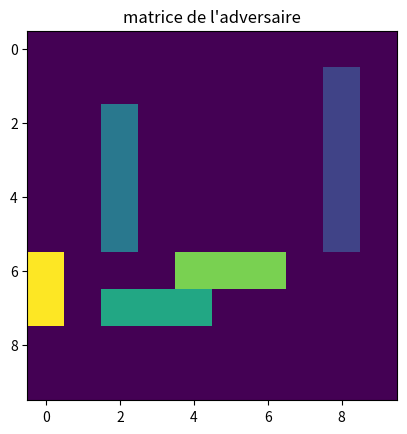

The matplotlib source for this figure:
#-*- coding: utf-8 -*-

import numpy as np
import random
import matplotlib.pyplot as pt

#-------------------------------------------------------------
#                          FONCTION
#-------------------------------------------------------------
def liste_bateaux():
    L = []
    L.append(Bateau("porte avion",1,5))
    L.append(Bateau("croiseur",2,4))
    L.append(Bateau("contre-torpilleur", 3,3))
    L.append(Bateau("sous-marin", 4,3))
    L.append(Bateau("torpilleur",5,2))
    return L
    
def genere_grille(taille=10):
    g = Grille(taille)
    L = liste_bateaux()
    for b in L:
        g.place_alea(b)
    return g
    
#Partie Combinatoire du jeu
def nb_facon_grille(G,b):
    #Attention la fonction necessite python 3 sinon utiliser les sets
    cpt = 0
    direction = ['h','v']
    for i in range(0,G.taille):
        for j in range(0,G.taille):
            for d in direction:
                if G.peut_placer(b,(i,j),d):
                    cpt += 1
    return cpt

def nb_place_kBateau(G,L):
    #fait 2 tour de boucles
    nbgrille = 0
    direction = ['h','v']
    for i in range(0,G.taille):
        for j in range(0,G.taille):
            for Idbateau in range(0,len(L)-1):
                for d in direction:
                    #on fixe touts les bateaux sauf le dernier d'ou le len(L)-1
                    if G.peut_placer(L[Idbateau],(i,j),d):
                        G.place(L[Idbateau],(i,j),d)
                        nbgrille += nb_facon_grille(G,L[Idbateau + 1])
                        print((i,j),d)
                        G.enleve(L[Idbateau],(i,j),d)    
    return nbgrille

def nb_place_kBateauRec(G,L):
    #on fixe recursivement les differents bateaux
    nbgrille = 0
    if len(L) == 1:
        #On calcule le nombre de facon de placer le dernier bateau
        return nb_facon_grille(G,L[0])
    else:
        direction = ['h','v']
        for i in range(0,G.taille):
            for j in range(0,G.taille):
                for d in direction:
                    if G.peut_placer(L[0],(i,j),d):
                        G.place(L[0],(i,j),d)
                        nbgrille += nb_place_kBateauRec(G,L[1:])
                        G.enleve(L[0],(i,j),d)
    return nbgrille

def nb_place_kBateauRec_Memoisation(G,L,dico):
    #apparament comme G est un objet statique ne marche pas
    TailleBateau = []
    for i in L:
        TailleBateau.append(i.taille)
    if (G.matrice,TailleBateau) in dico:
        return dico[(G.matrice,TailleBateau)]
    nbgrille = 0
    if len(L) == 1:
        #On calcule le nombre de facon de placer le dernier bateau
        n = nb_facon_grille(G,L[0])
        dico[(G.matrice,L)] =  n
        return n
    else:
        direction = ['h','v']
        for i in range(0,G.taille):
            for j in range(0,G.taille):
                for d in direction:
                    if G.peut_placer(L[0],(i,j),d):
                        G.place(L[0],(i,j),d)
                        nbgrille += nb_place_kBateauRec(G.matrice,L[1:])
                        G.enleve(L[0],(i,j),d)
    dico[(G.matrice,L)] = nbgrille
    return nbgrille

def genere_grille_egale(G):
    cpt = 1
    Galea = genere_grille(G.taille)
    while Galea != G:
        cpt += 1
        Galea = genere_grille(G.taille)
    return cpt

#-----------------------------------------------
#                    CLASSES
#-----------------------------------------------

class Grille(object):
    def __init__(self, taille=10):
        self.taille = taille
        self.matrice = np.zeros((taille,taille))

    def __repr__(self):
        return "Grille : \n {}".format(self.matrice)

    def __eq__(self, grilleB):
        for i in range(grilleB.taille):
            for j in range(grilleB.taille):
                if grilleB.matrice[i,j] != self.matrice[i,j]:
                    return False
        return True
        

    def show(self,title="Bataille navale TAVU"):
        pt.imshow(self.matrice, interpolation="nearest")
        pt.title(title)
        pt.show()

    def peut_placer(self,bateau, position, direction):
    
        for i in range(bateau.taille):
            if (direction == 'h'):
                x = position[0] + i
                y = position[1]
            else:
                x = position[0]
                y = position[1] + i
            if x >= self.taille or y >= self.taille or x < 0 or y < 0:
                return False
            if self.matrice[x,y] != 0:
                return False
        return True

    def place(self,bateau, position, direction):
        #Attention le bateau est toujours placer vers la droite ou le bas par convention
        if not(self.peut_placer(bateau, position , direction)):
            b = False
           # print("impossible de placer le bateau renvoi l'ancienne grille")
        else:
            for i in range(bateau.taille):
                if (direction == 'h'):
                    x = position[0] + i
                    y = position[1]
                else:
                    x = position[0]
                    y = position[1] + i
                self.matrice[x,y] = bateau.idB

    def place_alea(self,bateau):
        x = random.randint(0,self.taille-1)
        y = random.randint(0,self.taille-1)
        direction = ['h','v']
        indDir = direction[random.randint(0,1)]
        while self.peut_placer(bateau,(x,y),indDir) == False:
             x = random.randint(0,self.taille-1)
             y = random.randint(0,self.taille-1)
             indDir = direction[random.randint(0,1)]
        return self.place(bateau,(x,y), indDir)

    def enleve(self,bateau, position, direction):
        for i in range(bateau.taille):
            if (direction == 'h'):
                x = position[0] + i
                y = position[1]
            else:
                x = position[0]
                y = position[1] + i
            self.matrice[x,y] = 0


class Bateau(object):
    def __init__(self,nom="RAOUL",idB=1,taille=1):
        self.taille = taille
        self.nom = nom
        self.idB = idB

    def __repr__(self):
        return "nom : {} , taille : {}, id : {}".format(self.nom, self.taille, self.idB)

class Joueur(object):
    def __init__(self,nom="J1",taille=10, ListeBateauAdv=liste_bateaux()):
        """Correspond a un joueur de bataille navale, possede une Grille et une Grille remplis de : 0 si la case non exploré, -1 si le coup a raté et 1 si il a touché un bateau"""
        self.nom = nom
        self.taille = taille
        self.MaGrille = genere_grille(taille)
        self.GrilleAdv = Grille()
        self.ListeBateauAdv = ListeBateauAdv

    def Tir(self,Adv,i,j):
        """ Grille,int,int -> met a jour GrilleAdv""" 
        if Adv.matrice[(i,j)] == 0:
            #aucun bateau n'a ete touché
            self.GrilleAdv.matrice[(i,j)] = -1
            return False
        else:
            self.GrilleAdv.matrice[(i,j)] = 1
            return True

    def Aleatoire(self,Adv):
        """ Grille -> (boolean, int, int) """
        x = random.randint(0,Adv.taille-1)
        y = random.randint(0,Adv.taille-1)
        #si la case n'a pas encore été exploré
        while(self.GrilleAdv.matrice[(x,y)] != 0):
            x = random.randint(0,Adv.taille-1)
            y = random.randint(0,Adv.taille-1)
            #print("(x,y) : ({},{})".format(x,y))
        return (self.Tir(Adv,x,y),x,y)

    def Coup_Cible(self,Adv,x,y):
        #on peut ameliorer la fonction car si il trouve a gauche chercher seulement a droite apres et inversement de meme pour haut et bas
        cpt = 0
        curseur = 1
        #explore a droite
        while self.Tir(Adv,x+curseur,y) and x+curseur < Adv.taille-1:
            curseur += 1
            cpt += 1
        curseur = 0
        #gauche
        while self.Tir(Adv,x-curseur,y) and x-curseur > Adv.taille-1:
            curseur += 1
            cpt += 1
        curseur = 0
        #bas
        while self.Tir(Adv,x,y+curseur) and y+curseur < Adv.taille-1:
            curseur += 1
            cpt += 1
        curseur = 0
        #haut
        while self.Tir(Adv,x,y-curseur) and y-curseur > Adv.taille-1:
            curseur += 1
            cpt += 1
        curseur = 0
        return cpt
        
        
    def BateauCouler(self,Adv,idBateau):
        for x in range(Adv.taille):
            for y in range(Adv.taille):
                if Adv.matrice[(x,y)] == idBateau and self.GrilleAdv.matrice[(x,y)] != 1:
                    return False
        return True

    def ResteBateau(self,Adv):
        for bateau in self.ListeBateauAdv:
            if not(self.BateauCouler(Adv,bateau.idB)):
                return True
        return False

    def StrategieAleatoire(self,Adv):
        cpt = 0
        while self.ResteBateau(Adv):
            self.Aleatoire(Adv)
            cpt += 1
        return cpt

    def StrategieHeuristique(self,Adv):
        cpt = 0
        while self.ResteBateau(Adv):
            (b,i,j) = self.Aleatoire(Adv)
            cpt += 1
            #tant qu'il n'a pas touché une case
            while self.Aleatoire(Adv)[0] != 1:
                cpt += 1
                (b,i,j) = self.Aleatoire(Adv)
            cpt += self.Coup_Cible(Adv,i,j)
        return cpt
            
    

# if __name__ == "__main__":
#g = genere_grille(4)
#g.show()
g2 = Grille(3)
L = liste_bateaux()
test = []
test.append(L[-2])
test.append(L[-2])
test.append(L[-2])

print(test)
cpt = nb_facon_grille(g2,test[0])
errorincoming = nb_place_kBateau(g2,test)
print(cpt)
print(errorincoming)
print("version recursive : ")
Rec = nb_place_kBateauRec(g2,test)
print(Rec)
dico = dict()
#nb = genere_grille_egale(g)
#print("Nombre de tentative avant d'obtenir la meme grille : ",nb)

j1 = Joueur()
adv = genere_grille()
print(adv)
n = j1.StrategieHeuristique(adv)
print("nombre de coup : ",n)
print("j1.Grilleadv : ",j1.GrilleAdv)
print(j1.ListeBateauAdv)
print("adv : ",adv)
j1.GrilleAdv.show("matrice d'exploration")
adv.show("matrice de l'adversaire")
